Dataset: public (GitHub, DougDouggY/Les-Terres-Egarees). Classes: cartes, chevaliers, chevaliers evolues, vikings, evolved vikings.

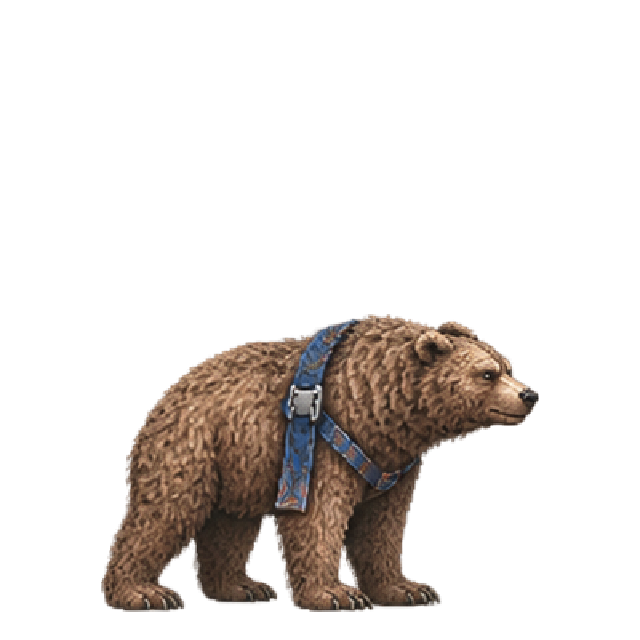
Label: evolved vikings

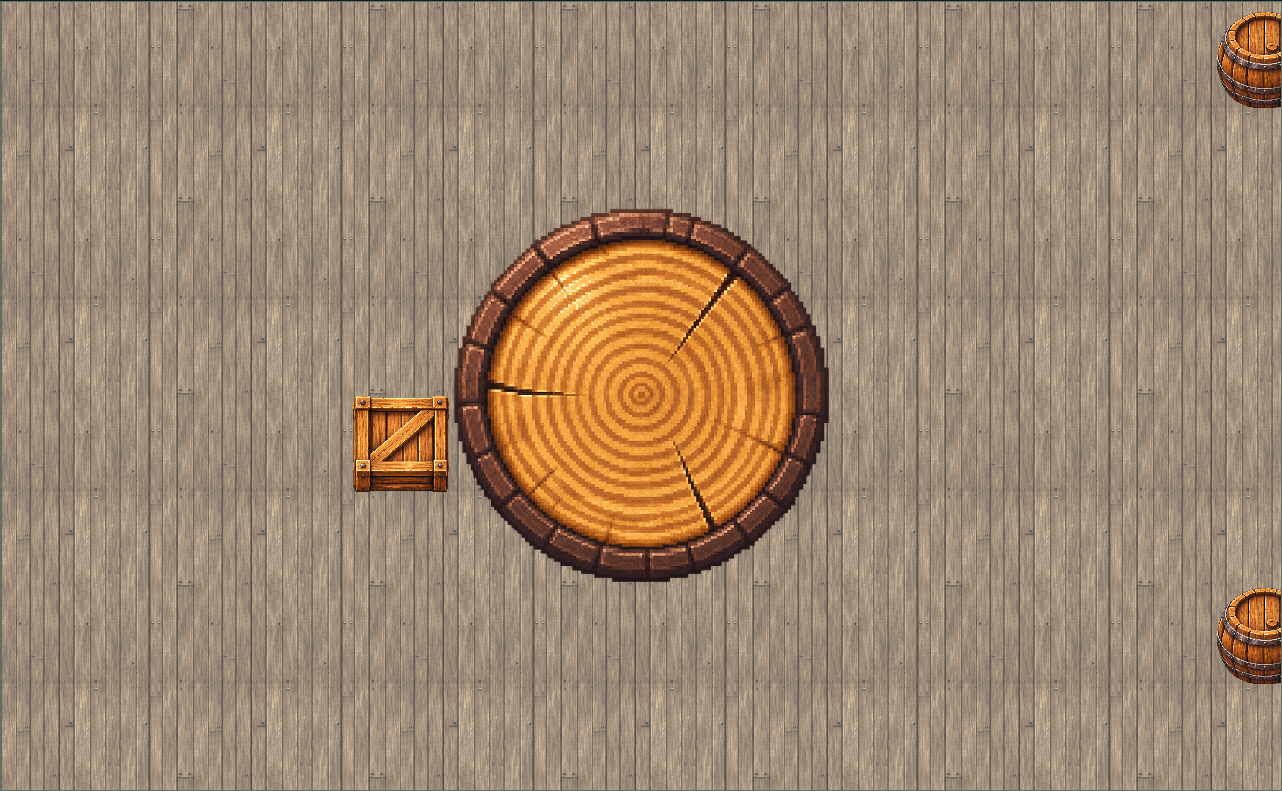
Label: cartes

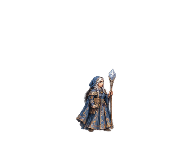
Label: chevaliers evolues

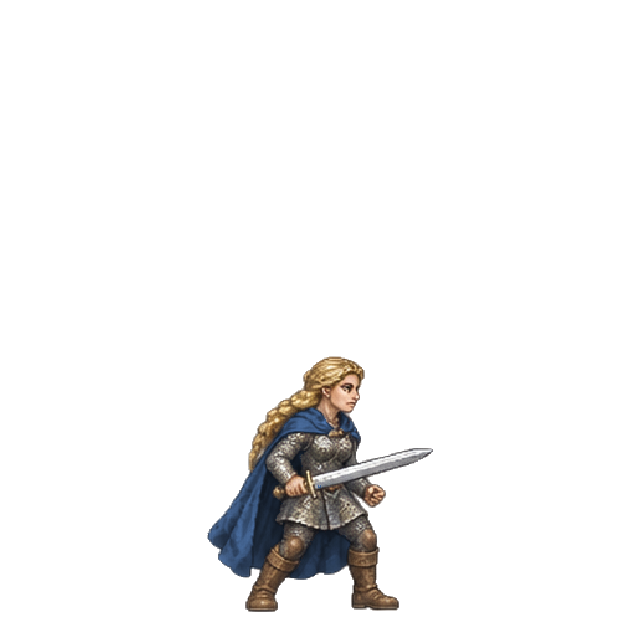
Label: evolved vikings

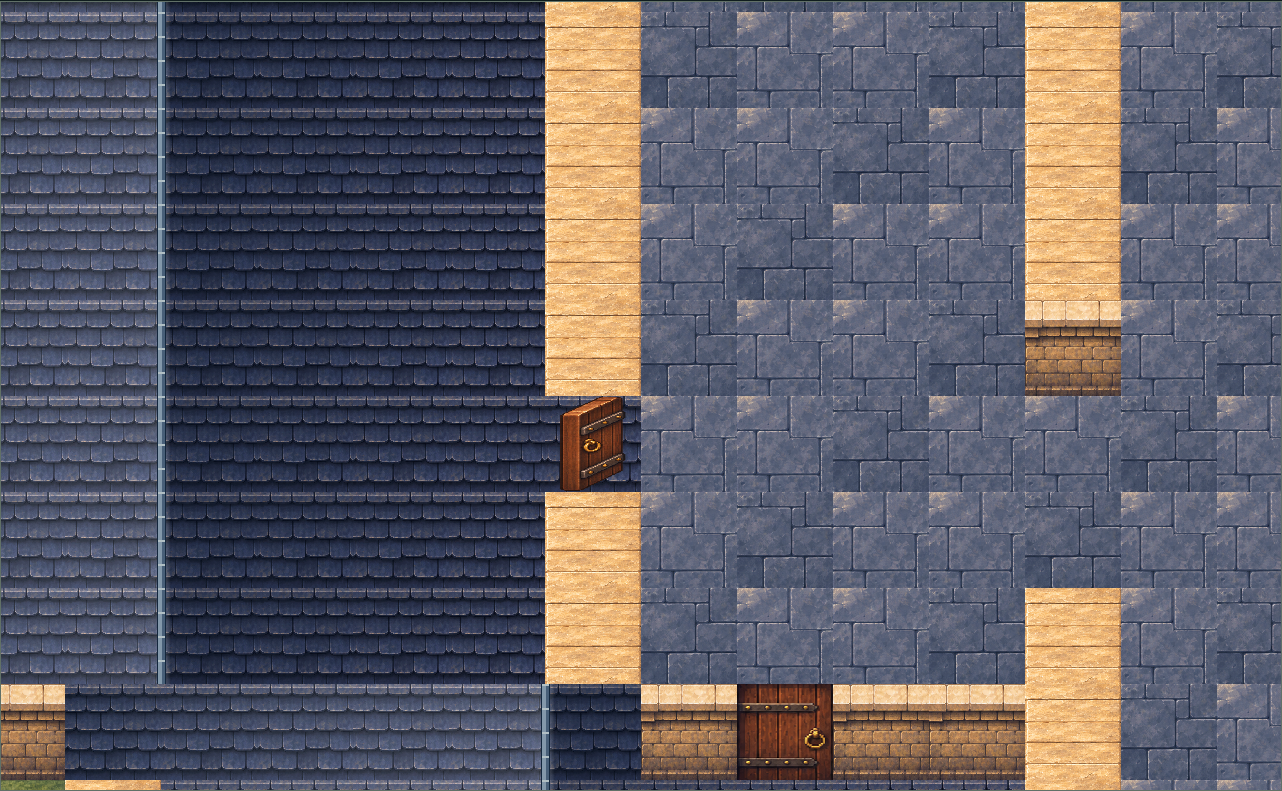
Label: cartes

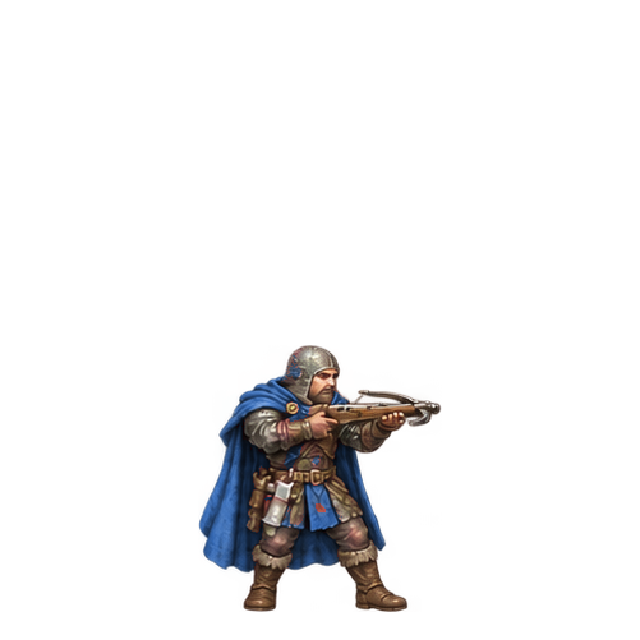
Label: chevaliers evolues
